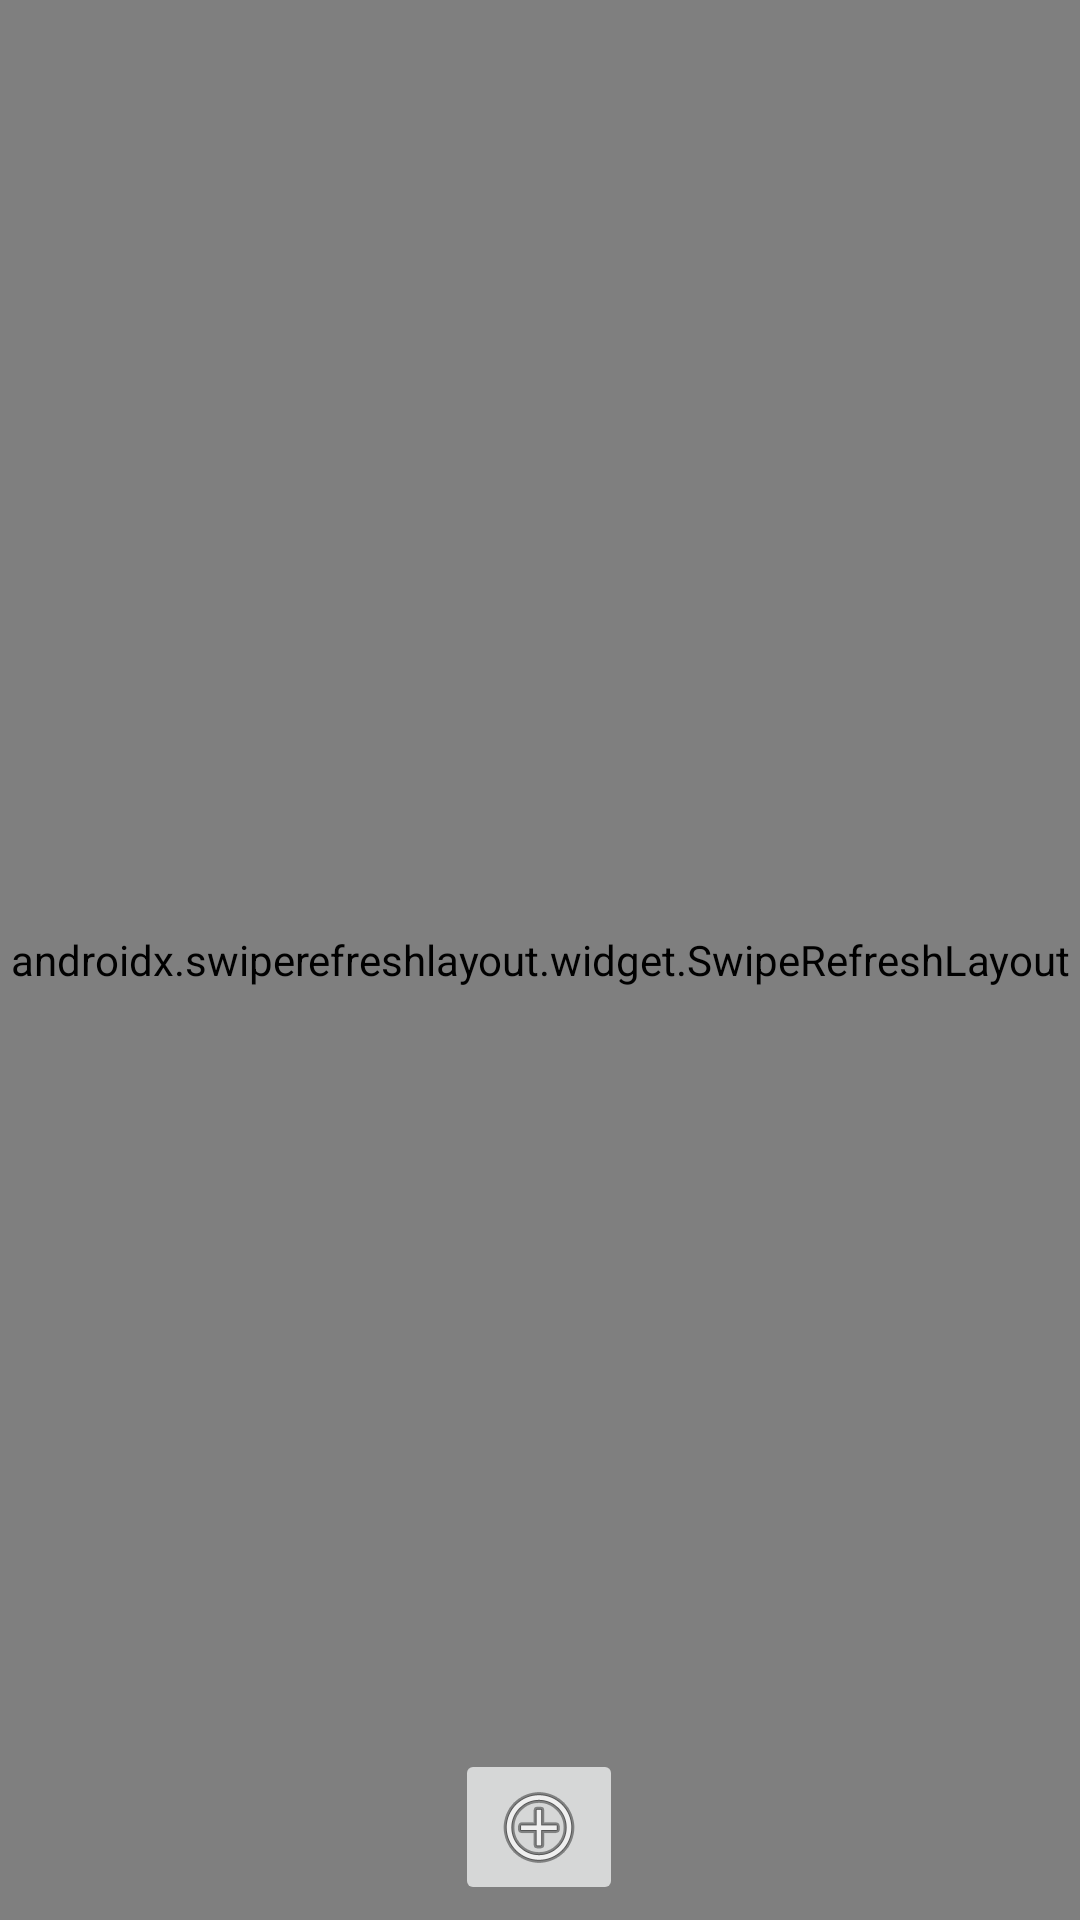

Reconstruct the res/layout file that produces this screen, plus the resources it refers to.
<!-- AndroidManifest.xml: application theme Theme.TbcTaskk11 -->
<!-- res/layout/activity_main.xml -->
<?xml version="1.0" encoding="utf-8"?>
<androidx.constraintlayout.widget.ConstraintLayout xmlns:android="http://schemas.android.com/apk/res/android"
    xmlns:app="http://schemas.android.com/apk/res-auto"
    xmlns:tools="http://schemas.android.com/tools"
    android:layout_width="match_parent"
    android:layout_height="match_parent"
    tools:context=".MainActivity">
    <androidx.swiperefreshlayout.widget.SwipeRefreshLayout
        android:layout_width="match_parent"
        android:layout_height="match_parent"
        android:id="@+id/swipeRefresh">

    <androidx.recyclerview.widget.RecyclerView
        android:id="@+id/recyclerView"
        android:layout_width="396dp"
        android:layout_height="658dp"
        android:layout_marginStart="1dp"
        android:layout_marginTop="1dp"
        android:layout_marginEnd="1dp"
        app:layoutManager="androidx.recyclerview.widget.GridLayoutManager"
        app:layout_constraintEnd_toEndOf="parent"
        app:layout_constraintStart_toStartOf="parent"
        app:layout_constraintTop_toTopOf="parent"
        app:spanCount="2" />
    </androidx.swiperefreshlayout.widget.SwipeRefreshLayout>

    <androidx.appcompat.widget.AppCompatImageButton
        android:id="@+id/addBtn1"
        android:layout_width="wrap_content"
        android:layout_height="wrap_content"
        android:layout_marginStart="177dp"
        android:layout_marginTop="16dp"
        android:layout_marginEnd="178dp"
        android:layout_marginBottom="5dp"
        app:layout_constraintBottom_toBottomOf="parent"
        app:layout_constraintEnd_toEndOf="parent"
        app:layout_constraintStart_toStartOf="parent"
        app:layout_constraintTop_toBottomOf="@+id/recyclerView"
        app:srcCompat="@android:drawable/ic_menu_add" />
</androidx.constraintlayout.widget.ConstraintLayout>
<!-- resources referenced by this layout -->
<resources>
  <style name="Theme.TbcTaskk11" parent="Theme.MaterialComponents.DayNight.DarkActionBar">
          
          <item name="colorPrimary">@color/purple_500</item>
          <item name="colorPrimaryVariant">@color/purple_700</item>
          <item name="colorOnPrimary">@color/white</item>
          
          <item name="colorSecondary">@color/teal_200</item>
          <item name="colorSecondaryVariant">@color/teal_700</item>
          <item name="colorOnSecondary">@color/black</item>
          
          <item name="android:statusBarColor" tools:targetApi="l">?attr/colorPrimaryVariant</item>
          
      </style>
  <!-- not gathered from this repository: default colours our renderer supplied (Android Studio template values) -->
  <color name="purple_500">#FF6200EE</color>
  <color name="purple_700">#FF3700B3</color>
  <color name="teal_200">#FF03DAC5</color>
  <color name="teal_700">#FF018786</color>
  <color name="black">#FF000000</color>
  <color name="white">#FFFFFFFF</color>
</resources>
